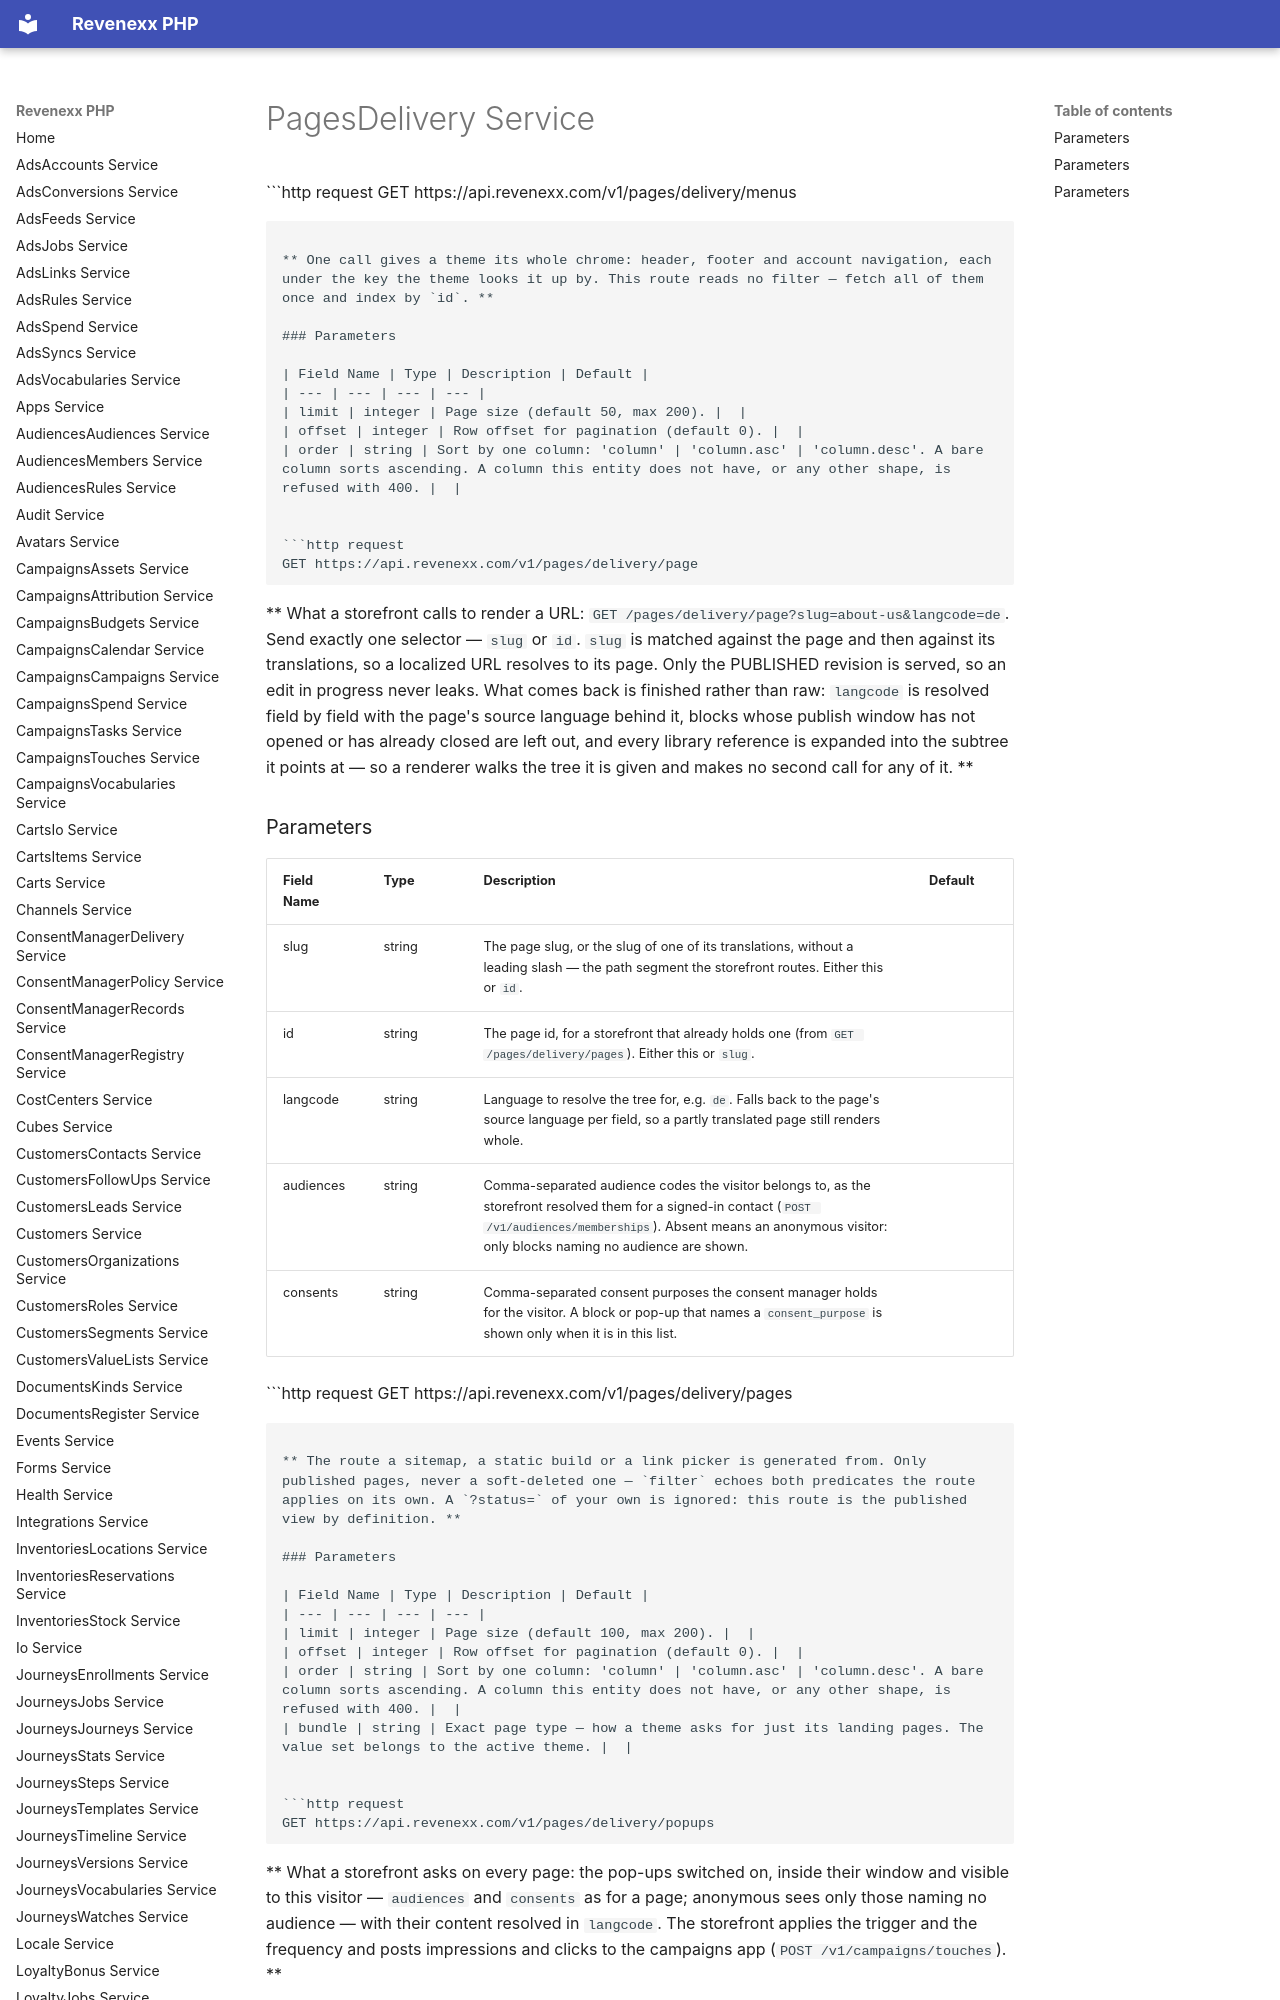

repository: revenexx-sdks/php · page: pages.delivery/index.html · generator: mkdocs

# PagesDelivery Service


```http request
GET https://api.revenexx.com/v1/pages/delivery/menus
```

** One call gives a theme its whole chrome: header, footer and account navigation, each under the key the theme looks it up by. This route reads no filter — fetch all of them once and index by `id`. **

### Parameters

| Field Name | Type | Description | Default |
| --- | --- | --- | --- |
| limit | integer | Page size (default 50, max 200). |  |
| offset | integer | Row offset for pagination (default 0). |  |
| order | string | Sort by one column: 'column' | 'column.asc' | 'column.desc'. A bare column sorts ascending. A column this entity does not have, or any other shape, is refused with 400. |  |


```http request
GET https://api.revenexx.com/v1/pages/delivery/page
```

** What a storefront calls to render a URL: `GET /pages/delivery/page?slug=about-us&langcode=de`. Send exactly one selector — `slug` or `id`. `slug` is matched against the page and then against its translations, so a localized URL resolves to its page. Only the PUBLISHED revision is served, so an edit in progress never leaks. What comes back is finished rather than raw: `langcode` is resolved field by field with the page's source language behind it, blocks whose publish window has not opened or has already closed are left out, and every library reference is expanded into the subtree it points at — so a renderer walks the tree it is given and makes no second call for any of it. **

### Parameters

| Field Name | Type | Description | Default |
| --- | --- | --- | --- |
| slug | string | The page slug, or the slug of one of its translations, without a leading slash — the path segment the storefront routes. Either this or `id`. |  |
| id | string | The page id, for a storefront that already holds one (from `GET /pages/delivery/pages`). Either this or `slug`. |  |
| langcode | string | Language to resolve the tree for, e.g. `de`. Falls back to the page's source language per field, so a partly translated page still renders whole. |  |
| audiences | string | Comma-separated audience codes the visitor belongs to, as the storefront resolved them for a signed-in contact (`POST /v1/audiences/memberships`). Absent means an anonymous visitor: only blocks naming no audience are shown. |  |
| consents | string | Comma-separated consent purposes the consent manager holds for the visitor. A block or pop-up that names a `consent_purpose` is shown only when it is in this list. |  |


```http request
GET https://api.revenexx.com/v1/pages/delivery/pages
```

** The route a sitemap, a static build or a link picker is generated from. Only published pages, never a soft-deleted one — `filter` echoes both predicates the route applies on its own. A `?status=` of your own is ignored: this route is the published view by definition. **
